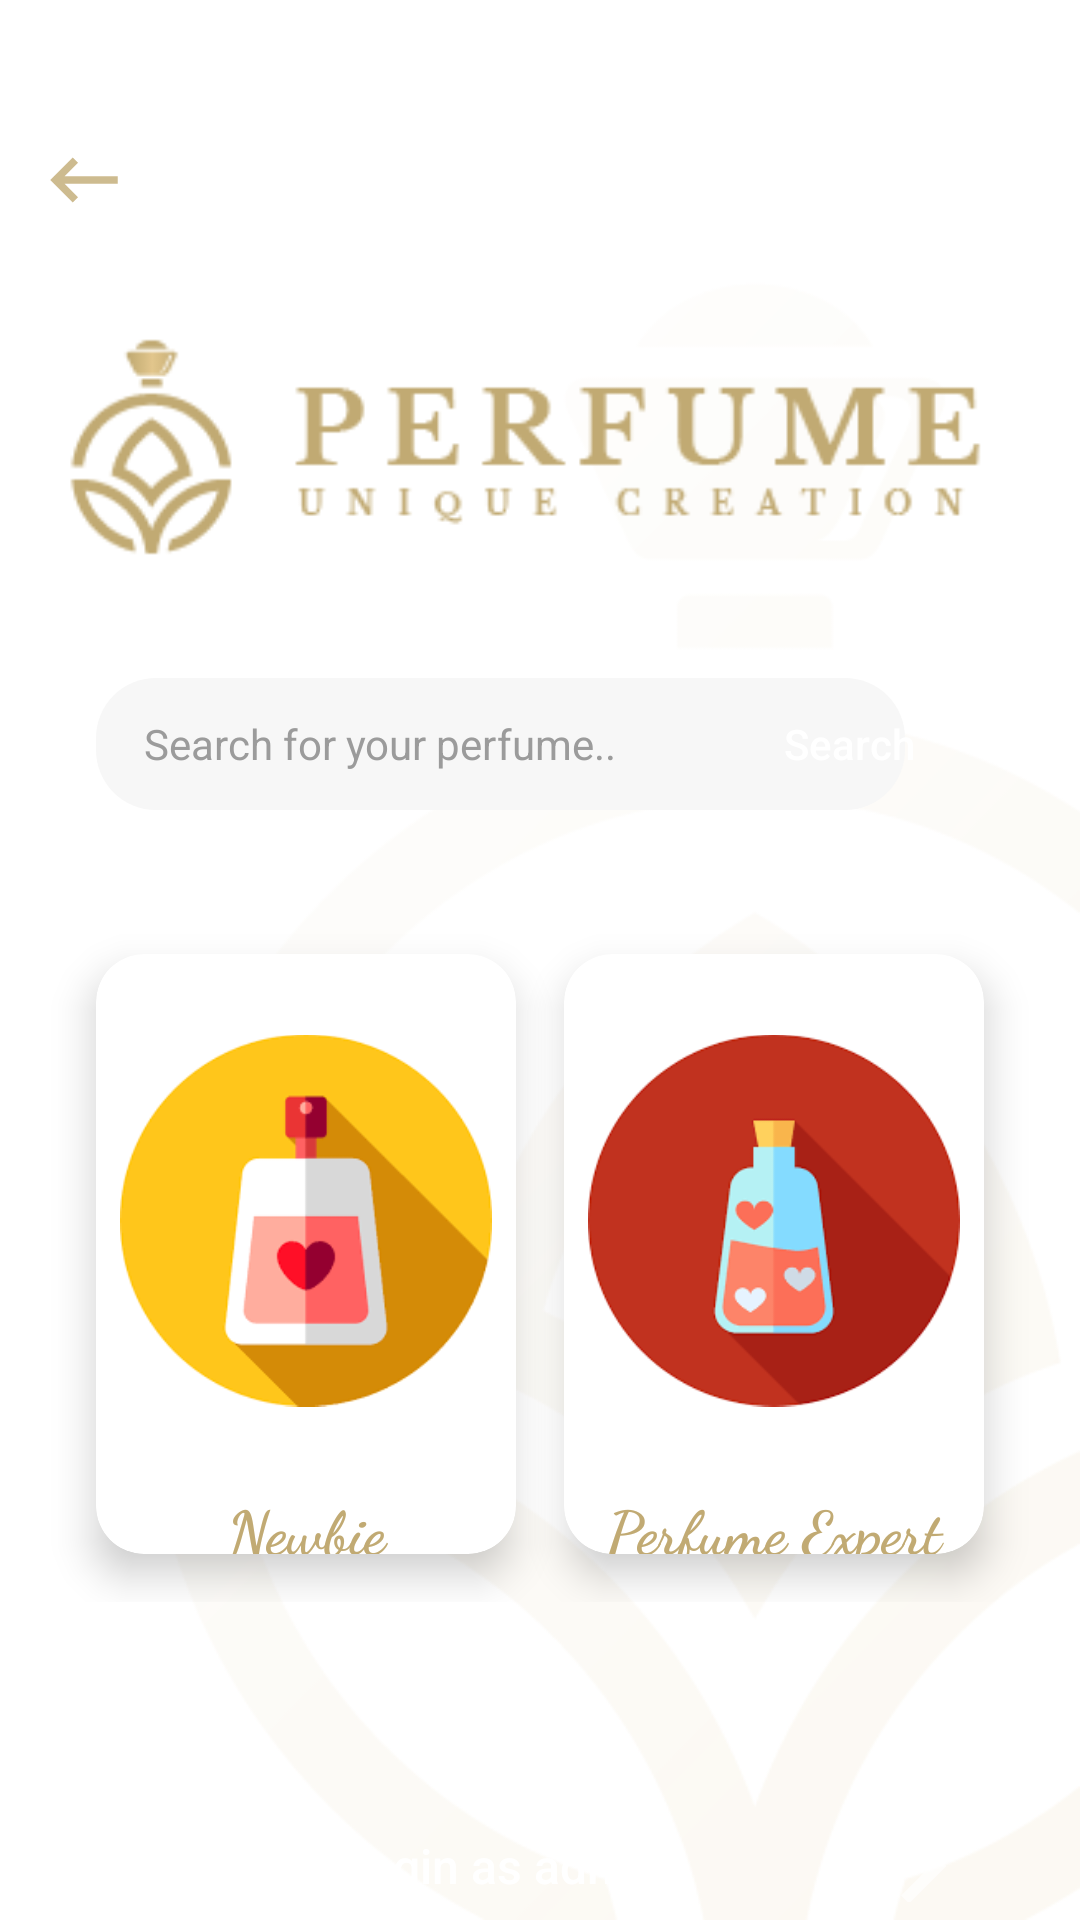

Produce the Android XML layout that renders to this screen, including the resource entries it uses.
<!-- AndroidManifest.xml: application theme AppWithTransparentStatusBar -->
<!-- res/layout/activity_main.xml -->
<?xml version="1.0" encoding="utf-8"?>
<androidx.constraintlayout.widget.ConstraintLayout xmlns:android="http://schemas.android.com/apk/res/android"
    xmlns:tools="http://schemas.android.com/tools"
    android:layout_width="match_parent"
    android:layout_height="match_parent"
    xmlns:app="http://schemas.android.com/apk/res-auto"
    android:background="@color/white"
    tools:context=".presentation.MainActivity">

    <ImageView
        android:layout_width="match_parent"
        android:layout_height="match_parent"
        android:scaleType="fitXY"
        android:src="@drawable/bg_transparent"/>

    <ImageButton
        android:id="@+id/backBtn"
        android:layout_width="wrap_content"
        android:layout_height="wrap_content"
        android:src="@drawable/ic_back_accent_color"
        android:background="@null"
        app:layout_constraintStart_toStartOf="parent"
        app:layout_constraintTop_toTopOf="parent"
        android:layout_marginStart="16dp"
        android:layout_marginTop="48dp"/>

    <ImageView
        android:id="@+id/logoImageView"
        android:layout_width="wrap_content"
        android:layout_height="wrap_content"
        android:src="@drawable/logo_transparent"
        app:layout_constraintStart_toStartOf="parent"
        app:layout_constraintEnd_toEndOf="parent"
        app:layout_constraintTop_toBottomOf="@id/backBtn"/>

    <LinearLayout
        android:id="@+id/searchLayout"
        android:layout_width="match_parent"
        android:layout_height="44dp"
        android:layout_marginStart="32dp"
        android:layout_marginEnd="32dp"
        android:orientation="horizontal"
        android:weightSum="4"
        app:layout_constraintEnd_toEndOf="parent"
        app:layout_constraintStart_toStartOf="parent"
        app:layout_constraintTop_toBottomOf="@id/logoImageView">

        <EditText
            android:id="@+id/phoneNumberEditText"
            android:layout_width="0dp"
            android:layout_height="match_parent"
            android:layout_weight="3"
            android:background="@drawable/corner_white"
            android:hint="Search for your perfume.."
            android:inputType="phone"
            android:paddingStart="16dp"
            android:paddingEnd="16dp"
            android:textColor="@color/colorAccent"
            android:textColorHint="@color/text_gray"
            android:textSize="14sp" />

        <Button
            android:id="@+id/searchButton"
            android:layout_width="0dp"
            android:layout_height="match_parent"
            android:layout_marginStart="-64dp"
            android:layout_weight="1"
            android:background="@drawable/cornerd_accent_fill"
            android:text="Search"
            android:textAllCaps="false"
            android:textColor="@color/white"
            android:textSize="14sp" />

    </LinearLayout>

    <LinearLayout
        android:id="@+id/optionsLayout"
        android:layout_width="match_parent"
        android:layout_height="wrap_content"
        app:layout_constraintTop_toBottomOf="@id/searchLayout"
        app:layout_constraintStart_toStartOf="parent"
        app:layout_constraintEnd_toEndOf="parent"
        android:layout_marginStart="16dp"
        android:layout_marginEnd="16dp"
        android:layout_marginTop="32dp"
        android:weightSum="2">

        <androidx.cardview.widget.CardView
            android:id="@+id/newbieCardView"
            android:layout_width="0dp"
            android:layout_height="200dp"
            android:layout_margin="16dp"
            android:layout_weight="1"
            app:cardCornerRadius="16dp"
            app:cardElevation="8dp"
            android:foreground="?android:attr/selectableItemBackground">

            <LinearLayout
                android:layout_width="wrap_content"
                android:layout_height="wrap_content"
                android:orientation="vertical"
                android:weightSum="5">

                <ImageView
                    android:layout_width="wrap_content"
                    android:layout_height="0dp"
                    android:layout_weight="4"
                    android:src="@drawable/newbie_icon"
                    android:padding="8dp"/>

                <TextView
                    android:layout_width="match_parent"
                    android:layout_height="0dp"
                    android:layout_weight="1"
                    android:gravity="center"
                    android:text="Newbie"
                    android:textSize="20sp"
                    android:textStyle="bold"
                    android:fontFamily="cursive"
                    android:textColor="@color/colorAccent"/>

            </LinearLayout>

        </androidx.cardview.widget.CardView>

        <androidx.cardview.widget.CardView
            android:id="@+id/expertCardView"
            android:layout_width="0dp"
            android:layout_height="200dp"
            android:layout_marginTop="16dp"
            android:layout_marginBottom="16dp"
            android:layout_marginEnd="16dp"
            android:layout_weight="1"
            app:cardCornerRadius="16dp"
            app:cardElevation="8dp"
            android:foreground="?android:attr/selectableItemBackground">

            <LinearLayout
                android:layout_width="wrap_content"
                android:layout_height="wrap_content"
                android:orientation="vertical"
                android:weightSum="5">

                <ImageView
                    android:layout_width="wrap_content"
                    android:layout_height="0dp"
                    android:layout_weight="4"
                    android:src="@drawable/expert_icon"
                    android:padding="8dp"/>

                <TextView
                    android:layout_width="match_parent"
                    android:layout_height="0dp"
                    android:layout_weight="1"
                    android:gravity="center"
                    android:text="Perfume Expert"
                    android:textSize="20sp"
                    android:textStyle="bold"
                    android:fontFamily="cursive"
                    android:textColor="@color/colorAccent"/>

            </LinearLayout>

        </androidx.cardview.widget.CardView>

    </LinearLayout>

    <Button
        android:id="@+id/loginBtn"
        android:layout_width="match_parent"
        android:layout_height="wrap_content"
        android:layout_marginStart="32dp"
        android:layout_marginTop="64dp"
        android:layout_marginEnd="32dp"
        android:background="@drawable/cornerd_accent_fill"
        android:drawableEnd="@drawable/ic_arrow_forward"
        android:paddingStart="8dp"
        android:paddingEnd="8dp"
        android:text="Login as admin"
        android:textAllCaps="false"
        android:textColor="@color/white"
        android:textSize="16sp"
        app:layout_constraintEnd_toEndOf="parent"
        app:layout_constraintStart_toStartOf="parent"
        app:layout_constraintTop_toBottomOf="@id/optionsLayout" />



</androidx.constraintlayout.widget.ConstraintLayout>
<!-- resources referenced by this layout -->
<resources>
  <color name="colorAccent">#c1aa73</color>
  <color name="text_gray">#9B9B9B</color>
  <color name="white">#FFFFFF</color>
  <!-- drawable bg_transparent: png bitmap (drawable, 25725 bytes) -->
  <!-- drawable corner_white (drawable) -->
  <?xml version="1.0" encoding="utf-8"?>
  <layer-list xmlns:android="http://schemas.android.com/apk/res/android">
      <item>
          <shape
              android:shape="rectangle">
              
              <corners android:radius="20dp" />
              <solid android:color="@color/transparent_gray" />
  
          </shape>
      </item>
  </layer-list>
  <!-- drawable expert_icon: png bitmap (drawable, 4466 bytes) -->
  <!-- drawable ic_back_accent_color (drawable-anydpi) -->
  <vector xmlns:android="http://schemas.android.com/apk/res/android"
      android:width="24dp"
      android:height="24dp"
      android:viewportWidth="24"
      android:viewportHeight="24"
      android:tint="#C1AA73"
      android:alpha="0.8">
    <group android:scaleX="1.25"
        android:scaleY="1.25"
        android:translateX="-3"
        android:translateY="-3">
      <path
          android:fillColor="@android:color/white"
          android:pathData="M21,11H6.83l3.58,-3.59L9,6l-6,6 6,6 1.41,-1.41L6.83,13H21z"/>
    </group>
  </vector>
  <!-- drawable logo_transparent: png bitmap (drawable, 5319 bytes) -->
  <!-- drawable newbie_icon: png bitmap (drawable, 4199 bytes) -->
  <style name="AppWithTransparentStatusBar" parent="AppTheme">
          <item name="android:windowTranslucentStatus">true</item>
          <item name="android:windowTranslucentNavigation">true</item>
      </style>
  <color name="transparent_gray">#F7F7F7</color>
  <style name="AppTheme" parent="Theme.MaterialComponents.Light.NoActionBar.Bridge">
          
          <item name="colorPrimary">@color/colorPrimary</item>
          <item name="colorPrimaryDark">@color/colorPrimaryDark</item>
          <item name="colorAccent">@color/colorAccent</item>
          <item name="textInputStyle">@style/Widget.App.TextInputLayout</item>
      </style>
  <color name="colorPrimary">#17140b</color>
  <color name="colorPrimaryDark">#17140b</color>
  <style name="Widget.App.TextInputLayout" parent="Widget.MaterialComponents.TextInputLayout.OutlinedBox">
          <item name="materialThemeOverlay">@style/ThemeOverlay.App.TextInputLayout</item>
          <item name="shapeAppearance">@style/ShapeAppearance.App.SmallComponent</item> //Changes the Shape Apperance
             //When you added this line it will applies only one color in normal and activate state i.e colorOnSurface color
      </style>
  <style name="ThemeOverlay.App.TextInputLayout" parent="">
          <item name="colorPrimary">@color/colorPrimary</item>  //Activated color
          <item name="colorOnSurface">@color/text_gray</item>    //Normal color
          <item name="colorError">#50FC0000</item>        //Error color
          <item name="colorAccent">@color/colorPrimary</item>
  
          //Text Appearance styles
          <item name="textAppearanceSubtitle1">@style/TextAppearance.App.Subtitle1</item>
          <item name="textAppearanceCaption">@style/TextAppearance.App.Caption</item>
  
          
          <item name="editTextStyle">@style/Widget.MaterialComponents.TextInputEditText.OutlinedBox</item>
      </style>
  <style name="ShapeAppearance.App.SmallComponent" parent="ShapeAppearance.MaterialComponents.SmallComponent">
          <item name="cornerFamily">cut</item>
          <item name="cornerSize">4dp</item>
      </style>
  <style name="TextAppearance.App.Subtitle1" parent="TextAppearance.MaterialComponents.Subtitle1">
          <item name="android:textStyle">normal</item>
          <item name="android:fontFamily">sans-serif</item>
      </style>
  <style name="TextAppearance.App.Caption" parent="TextAppearance.MaterialComponents.Caption">
          <item name="fontFamily">sans-serif</item>
          <item name="android:fontFamily">sans-serif</item>
          <item name="color">@color/colorPrimary</item>
      </style>
</resources>
